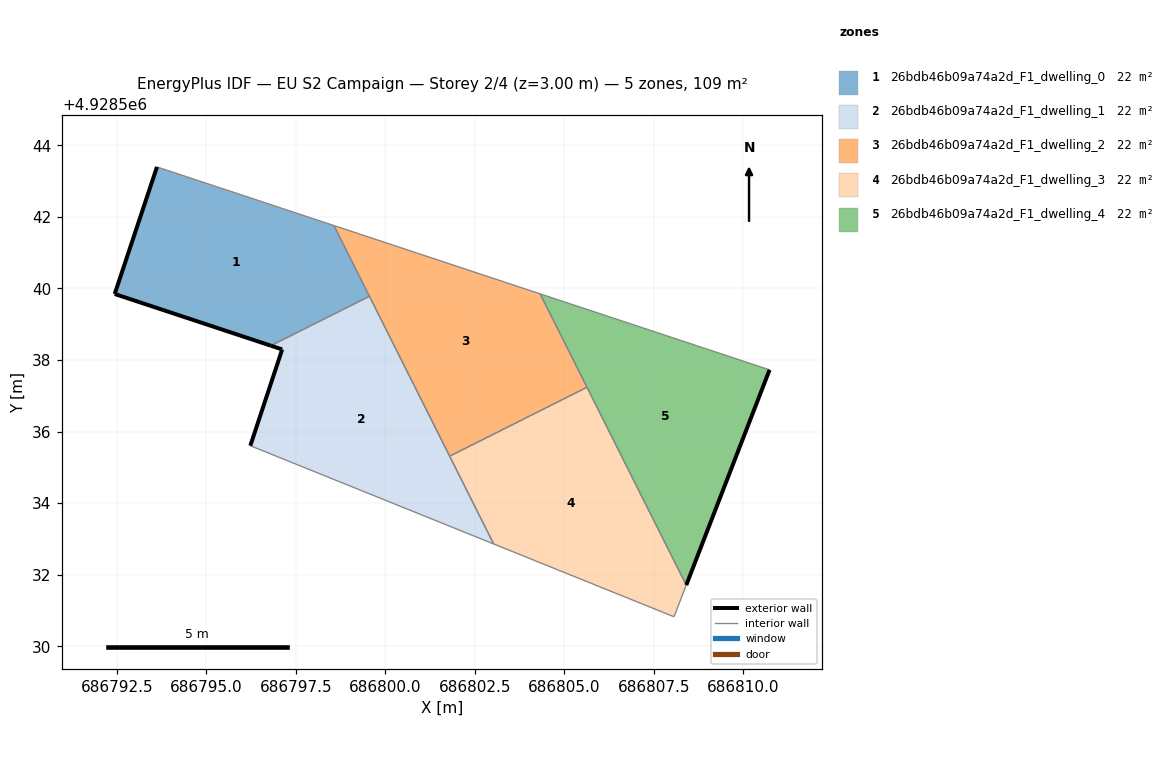
=== STOREY PLAN SPEC (per zone: floor XY polygon, exterior-wall plan segments, windows/doors) ===
zone 1: 26bdb46b09a74a2d_F1_dwelling_0  (21.8 m²)
  floor: (686799.56, 4928539.78) (686798.56, 4928541.76) (686793.62, 4928543.39) (686792.44, 4928539.84) (686796.80, 4928538.40)
  exterior wall: (686796.80, 4928538.40) – (686792.44, 4928539.84)  [4.6 m]
  exterior wall: (686792.44, 4928539.84) – (686793.62, 4928543.39)  [3.7 m]
  interior walls: 3
zone 2: 26bdb46b09a74a2d_F1_dwelling_1  (21.8 m²)
  floor: (686803.03, 4928532.86) (686799.56, 4928539.78) (686796.80, 4928538.40) (686797.12, 4928538.29) (686796.23, 4928535.60)
  exterior wall: (686796.23, 4928535.60) – (686797.12, 4928538.29)  [2.8 m]
  exterior wall: (686797.12, 4928538.29) – (686796.80, 4928538.40)  [0.3 m]
  interior walls: 4
zone 3: 26bdb46b09a74a2d_F1_dwelling_2  (21.8 m²)
  floor: (686805.64, 4928537.24) (686804.33, 4928539.85) (686798.56, 4928541.76) (686801.80, 4928535.31)
  interior walls: 5
zone 4: 26bdb46b09a74a2d_F1_dwelling_3  (21.7 m²)
  floor: (686808.07, 4928530.82) (686808.41, 4928531.71) (686805.64, 4928537.24) (686801.80, 4928535.31) (686803.03, 4928532.86)
  interior walls: 5
zone 5: 26bdb46b09a74a2d_F1_dwelling_4  (21.8 m²)
  floor: (686808.41, 4928531.71) (686810.74, 4928537.72) (686804.33, 4928539.85)
  exterior wall: (686810.74, 4928537.72) – (686808.41, 4928531.71)  [6.4 m]
  interior walls: 3

=== DERIVED (storey summary) ===
Building: EU S2 Campaign
Storey: 2 of 4  (floor level z = 3.00 m)
Storey gross floor area: 108.8 m²
Zones on this storey: 5
  - 26bdb46b09a74a2d_F1_dwelling_0: floor 21.8 m²; exterior wall 8.3 m (25.0 m²); WWR 0.0%
  - 26bdb46b09a74a2d_F1_dwelling_1: floor 21.8 m²; exterior wall 3.2 m (9.5 m²); WWR 0.0%
  - 26bdb46b09a74a2d_F1_dwelling_2: floor 21.8 m²
  - 26bdb46b09a74a2d_F1_dwelling_3: floor 21.7 m²
  - 26bdb46b09a74a2d_F1_dwelling_4: floor 21.8 m²; exterior wall 6.4 m (19.3 m²); WWR 0.0%
Zone adjacency (shared interzone walls):
  - 26bdb46b09a74a2d_F1_dwelling_0 ↔ 26bdb46b09a74a2d_F1_dwelling_1
  - 26bdb46b09a74a2d_F1_dwelling_0 ↔ 26bdb46b09a74a2d_F1_dwelling_2
  - 26bdb46b09a74a2d_F1_dwelling_1 ↔ 26bdb46b09a74a2d_F1_dwelling_2
  - 26bdb46b09a74a2d_F1_dwelling_1 ↔ 26bdb46b09a74a2d_F1_dwelling_3
  - 26bdb46b09a74a2d_F1_dwelling_2 ↔ 26bdb46b09a74a2d_F1_dwelling_3
  - 26bdb46b09a74a2d_F1_dwelling_2 ↔ 26bdb46b09a74a2d_F1_dwelling_4
  - 26bdb46b09a74a2d_F1_dwelling_3 ↔ 26bdb46b09a74a2d_F1_dwelling_4